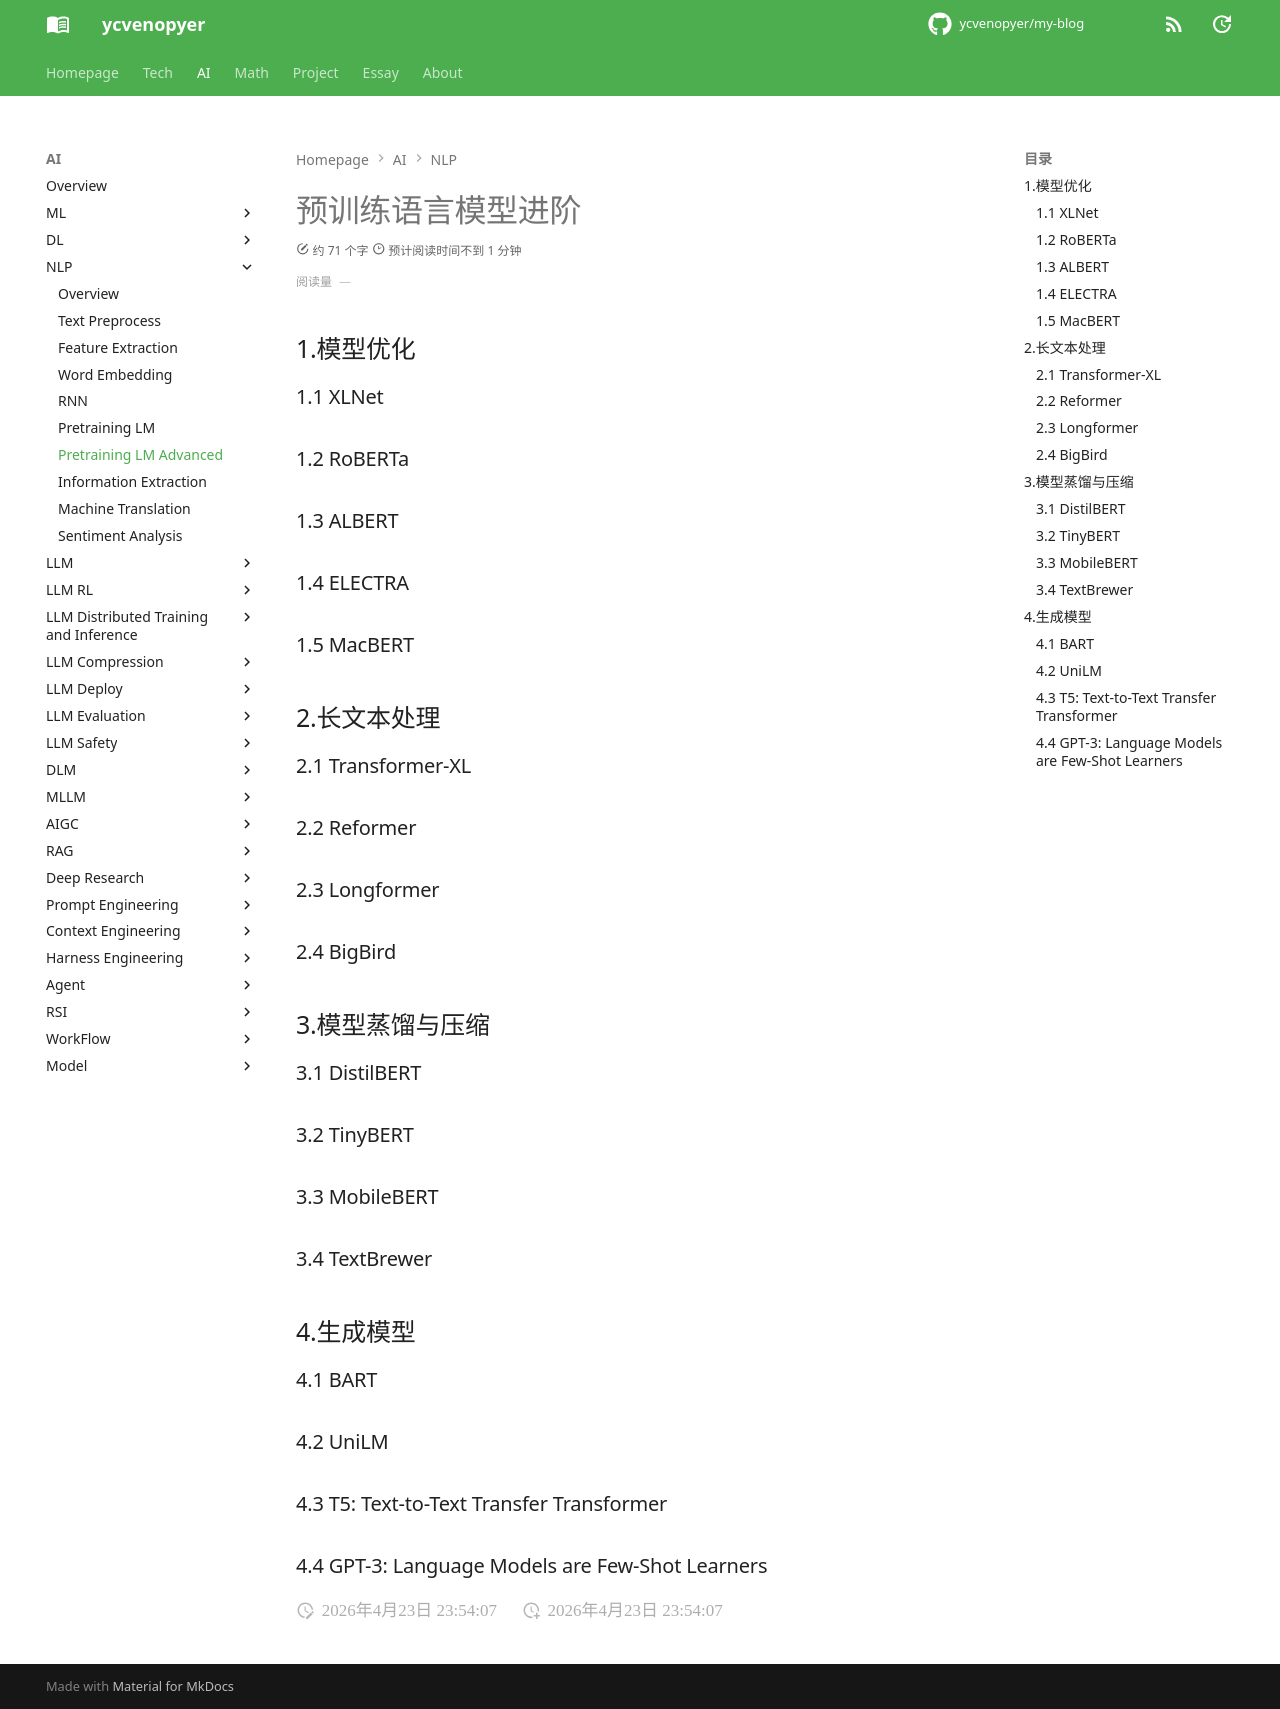

repository: ycvenopyer/my-blog · page: ai-note/nlp/pre-training-lm-advanced/index.html · generator: mkdocs

# 预训练语言模型进阶

## 1.模型优化

### 1.1 XLNet

### 1.2 RoBERTa

### 1.3 ALBERT

### 1.4 ELECTRA

### 1.5 MacBERT

## 2.长文本处理

### 2.1 Transformer-XL

### 2.2 Reformer

### 2.3 Longformer

### 2.4 BigBird

## 3.模型蒸馏与压缩

### 3.1 DistilBERT

### 3.2 TinyBERT

### 3.3 MobileBERT

### 3.4 TextBrewer

## 4.生成模型

### 4.1 BART

### 4.2 UniLM

### 4.3 T5: Text-to-Text Transfer Transformer

### 4.4 GPT-3: Language Models are Few-Shot Learners
